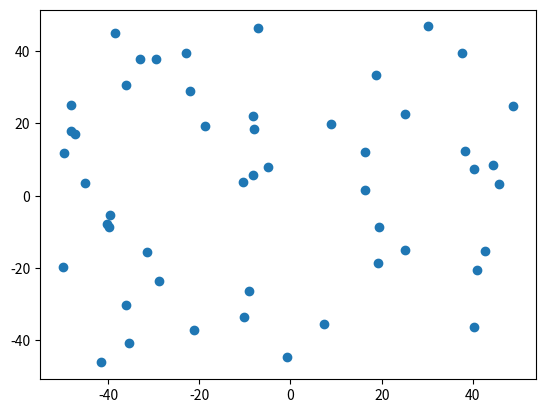
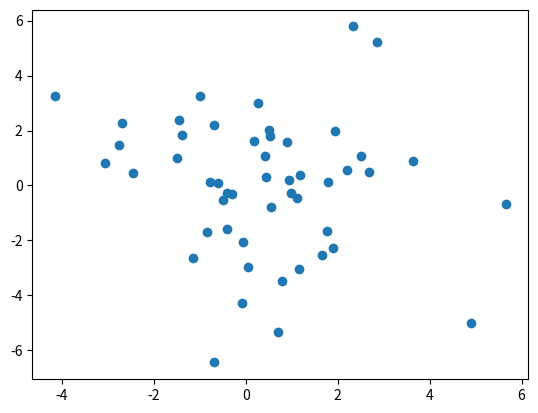
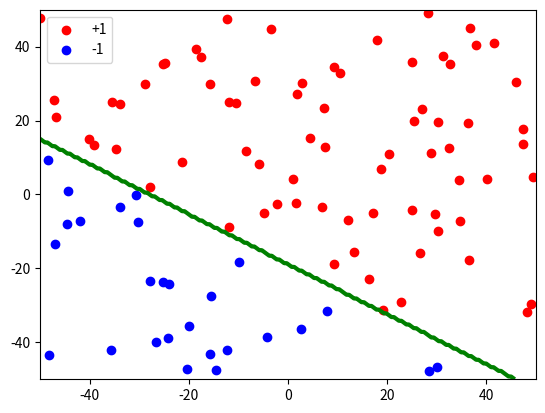
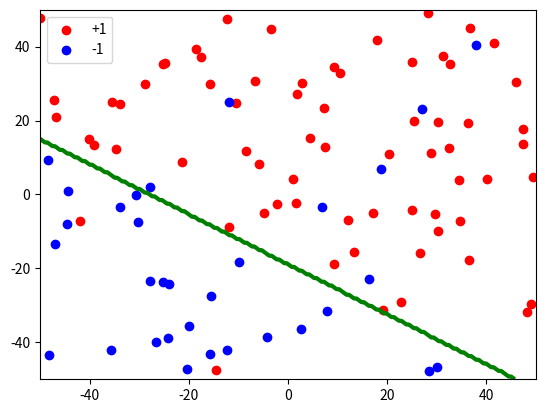
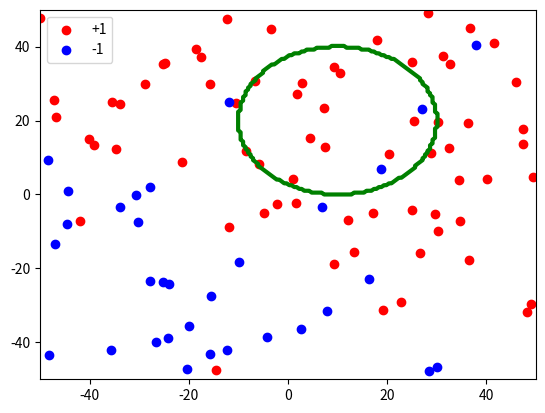
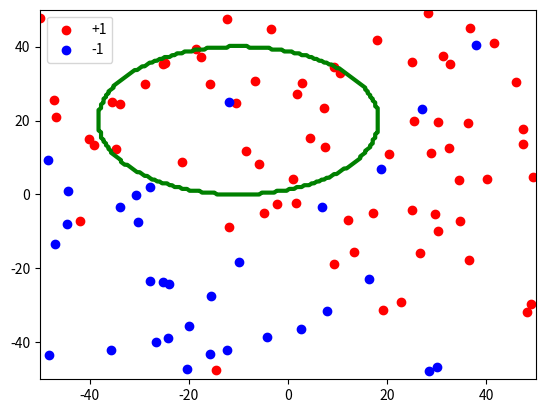
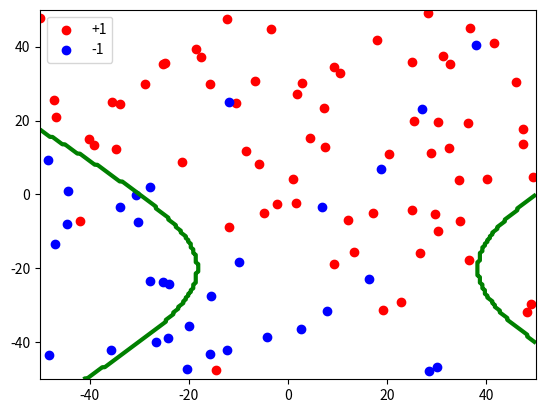
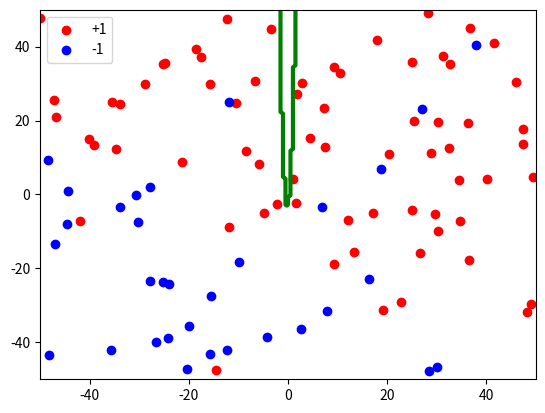

Here is the Python script that generated these plots, in order:
# -*- coding: utf-8 -*-
import numpy as np
import matplotlib.pyplot as plt
import math as m


# Fijamos la semilla
np.random.seed(1)


def simula_unif(N, dim, rango):
	return np.random.uniform(rango[0],rango[1],(N,dim))

def simula_gaus(N, dim, sigma):
    media = 0    
    out = np.zeros((N,dim),np.float64)        
    for i in range(N):
        # Para cada columna dim se emplea un sigma determinado. Es decir, para 
        # la primera columna se usará una N(0,sqrt(5)) y para la segunda N(0,sqrt(7))
        out[i,:] = np.random.normal(loc=media, scale=np.sqrt(sigma), size=dim)
        
    return out


def simula_recta(intervalo):
    points = np.random.uniform(intervalo[0], intervalo[1], size=(2, 2))
    x1 = points[0,0]
    x2 = points[1,0]
    y1 = points[0,1]
    y2 = points[1,1]
    # y = a*x + b
    a = (y2-y1)/(x2-x1) # Calculo de la pendiente.
    b = y1 - a*x1       # Calculo del termino independiente.
    
    return a, b

#ejercicio 1 
    
def paintEj1(z):
    z=np.transpose(z)
    fig, ax = plt.subplots()
    ax.scatter(z[0], z[1])
    plt.show() 
    z=np.transpose(z)

print("\nEjercicio 1.a gráfica usando simula_unif")

z=simula_unif(50,2,[-50,50])

paintEj1(z)

input("\n--- Pulsar tecla para continuar ---\n")

print("\nEjercicio 1.b gráfica usando simula_gaus")

z=simula_gaus(50,2,[5,7])

paintEj1(z)

input("\n--- Pulsar tecla para continuar ---\n")

#ejercicio 2

def PaintResults(x,y,fun,a,b):
    x1_x=[]
    x2_x=[]
    x1_y=[]
    x2_y=[]
    fig, ax = plt.subplots()
    for i in range(len(x)) :
        if y[i]==1:
            x1_x.append(x[i][0])
            x1_y.append(x[i][1])
        if y[i]==-1:
            x2_x.append(x[i][0])
            x2_y.append(x[i][1])
    
    ax.scatter(x1_x, x1_y, c='red', label='+1')
    ax.scatter(x2_x, x2_y, c='blue', label='-1')
    
    x_aux=np.linspace(-50,50,200)
    y_aux=np.linspace(-50,50,200)
    X, Y=np.meshgrid(x_aux,y_aux)
    C=[0]
    ax.contour(X,Y,fun(X,Y,a,b),C,linewidths=3,colors='green')
    
    ax.legend()
    
    plt.show() 
    
def RuidoEtiquetas(x,y):
    x1=[]
    x2=[]
    y1=[]
    y2=[]
    for i in range(len(x)) :
        if y[i]==1:
            x1.append(x[i])
            y1.append(1)
        if y[i]==-1:
            x2.append(x[i])
            y2.append(-1)
        
    z=np.arange(len(x1))
    np.random.shuffle(z)
    for i in range(m.trunc(len(z)*0.1)) :
        y1[z[i]]=-1
    z=np.arange(len(x2))
    np.random.shuffle(z)
    for i in range(m.trunc(len(z)*0.1)) :
        y2[z[i]]=1
     
    if len(x1)==0:
        x_aux=x2
    elif len(x2)==0:
        x_aux=x1
    else :
        x_aux=np.concatenate((x1,x2),axis=0)
    if len(y1)==0:
        y_aux=y2
    elif len(y2)==0:
        y_aux=y1
    else :
        y_aux=np.concatenate((y1,y2),axis=0)
    
    return x_aux,y_aux
            
def PorcentajeError(x,y,fun,a,b):
    num_fallos_pos=0
    num_fallos_neg=0
    num_pos=0
    num_neg=0
    for i in range(len(x)):
        if y[i]==1:
            num_pos+=1
            if fun(x[i][0],x[i][1],a,b)!=y[i]:
                num_fallos_pos+=1
        if y[i]==-1:
            num_neg+=1
            if fun(x[i][0],x[i][1],a,b)!=y[i]:
                num_fallos_neg+=1
                
    if num_pos==0:
        num_pos=1
    if num_neg==0:
        num_neg=1
        
    return (num_fallos_pos/num_pos)*100,(num_fallos_neg/num_neg)*100

 
print("\nEjercicio 2.a gráfica etiquetada sin ruido")

def f1(x,y,a,b):
    return np.sign(y-a*x-b)

x=simula_unif(100,2,[-50,50])
a,b=simula_recta([-50,50])
y=[]

for i in range(len(x)) :
    etiq=f1(x[i][0],x[i][1],a,b)
    y.append(etiq)
PaintResults(x,y,f1,a,b)
print("error: ",PorcentajeError(x,y,f1,a,b))
input("\n--- Pulsar tecla para continuar ---\n")

print("\nEjercicio 2.b gráfica etiquetada con ruido")

x,y=RuidoEtiquetas(x,y)
PaintResults(x,y,f1,a,b)
print("error: ",PorcentajeError(x,y,f1,a,b))
input("\n--- Pulsar tecla para continuar ---\n")

#Ejercicio 

print("\nEjercicio 2.c.1 gráfica ")

def f2(x,y,a,b):
    return np.sign(  (x-10)**2 + (y-20)**2 -400  )

PaintResults(x,y,f2,a,b)
print("error: ",PorcentajeError(x,y,f2,a,b))
input("\n--- Pulsar tecla para continuar ---\n")

print("\nEjercicio 2.c.2 gráfica ")

def f3(x,y,a,b):
    return np.sign(  0.5*(x+10)**2 + (y-20)**2 -400  )

PaintResults(x,y,f3,a,b)
print("error: ",PorcentajeError(x,y,f3,a,b))
input("\n--- Pulsar tecla para continuar ---\n")

print("\nEjercicio 2.c.3 gráfica")

def f4(x,y,a,b):
    return np.sign(  0.5*(x-10)**2 - (y+20)**2 -400  )

PaintResults(x,y,f4,a,b)
print("error: ",PorcentajeError(x,y,f4,a,b))
input("\n--- Pulsar tecla para continuar ---\n")

print("\nEjercicio 2.c.4 gráfica")

def f5(x,y,a,b):
    return np.sign(  y-20*x**2 -5*x +3  )


PaintResults(x,y,f5,a,b)
print("error: ",PorcentajeError(x,y,f5,a,b))
input("\n--- Pulsar tecla para continuar ---\n")
